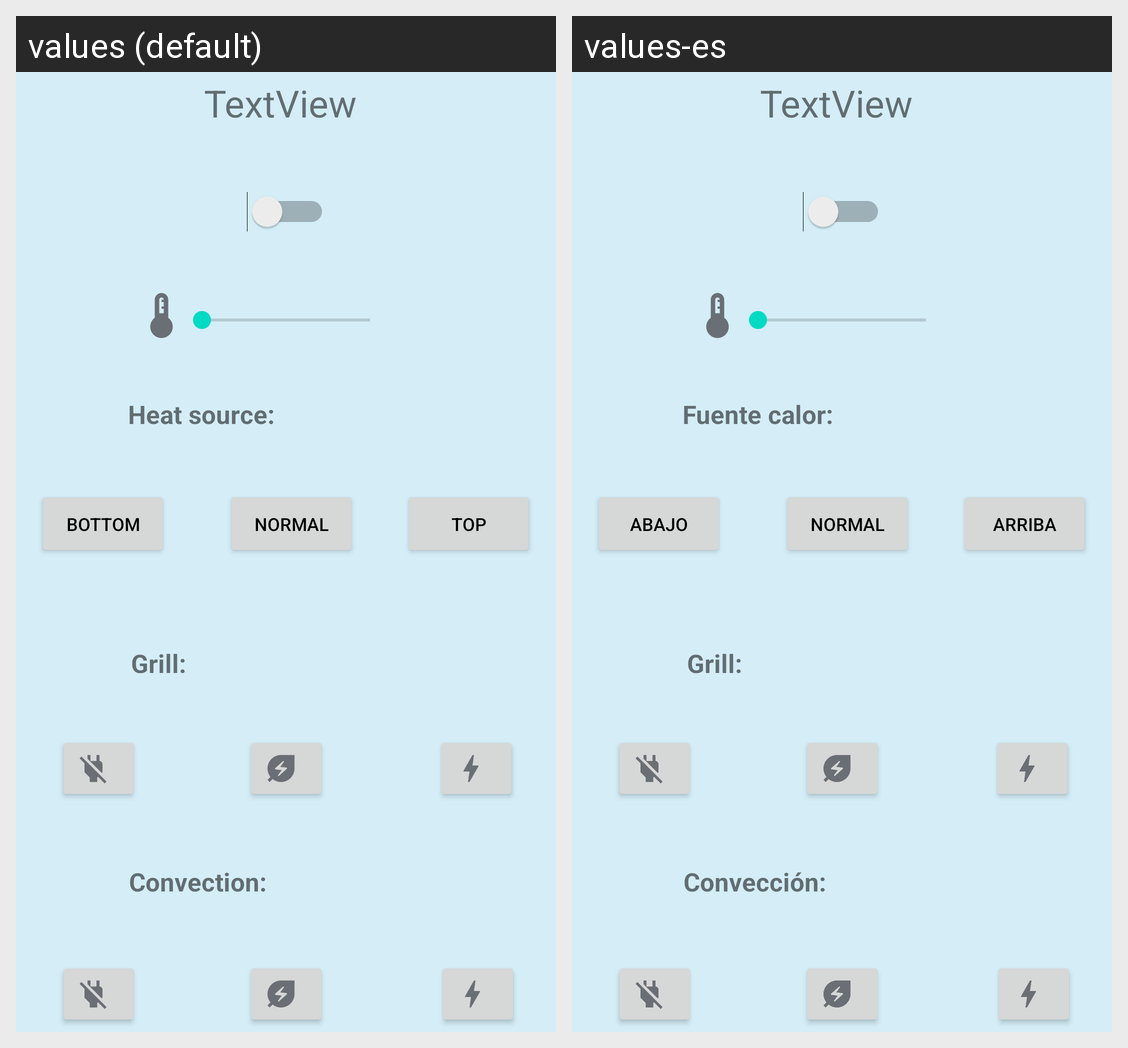

Strings drawn on this Android screen and how each of the app's shown locales translates them:
Android screen res/layout/fragment_oven.xml rendered under 2 locales, left to right: values (default), values-es. Device: Nexus 5 (rendered at 1080×1920; each locale shown at half size, 540×960, under a caption strip naming it); theme Theme.SmartClickApp.
Strings drawn on this screen, with the default value and each locale's value (text and hints the layout hard-codes, and strings that could not be matched under every locale, appear in the picture but are not listed):

oven_heat_mode
  values: Heat source:
  values-es: Fuente calor:

oven_heat_mode_down
  values: Bottom
  values-es: Abajo

oven_heat_mode_normal
  values: Normal
  values-es: Normal

oven_heat_mode_up
  values: Top
  values-es: Arriba

oven_grill
  values: Grill:
  values-es: Grill:

oven_convection
  values: Convection:
  values-es: Convección:
